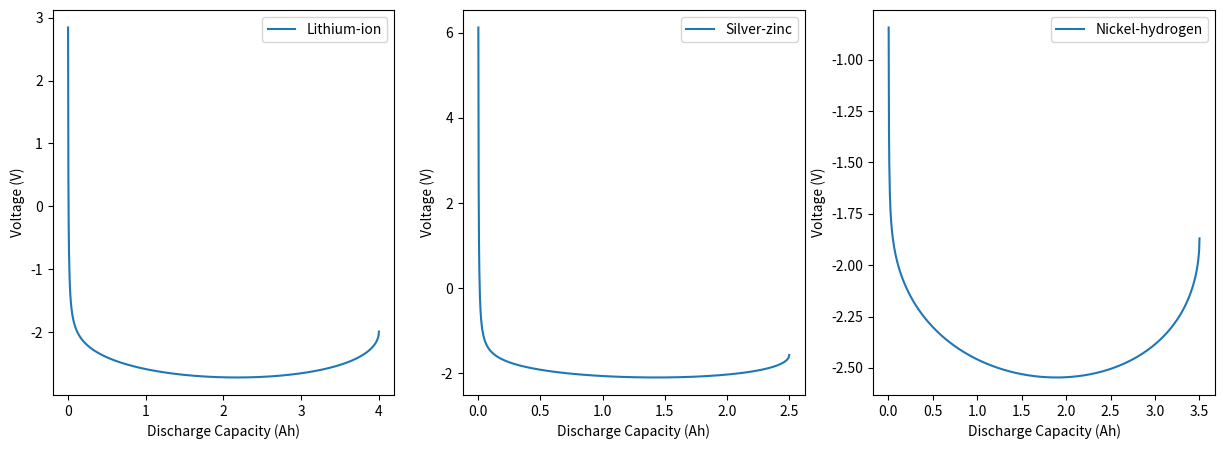

Source code (Python):
import matplotlib.pyplot as plt
import numpy as np

# Constants
q = 96485  # Coulombs
T = 298  # K
R = 8.314  # J/mol*K
Phi = 1e15  # Protons/m^2/s

# Lithium-ion battery parameters
C1 = 4.0  # Ah
C2 = 3.5  # Ah
R1 = 0.05  # ohm
R2 = 0.1  # ohm
K1 = 2.5e-4  # S/m
K2 = 1.5e-4  # S/m
D1 = 1.6e-10  # m^2/s
D2 = 1.2e-10  # m^2/s
sigma1 = 4000  # S/m^2
sigma2 = 3500  # S/m^2
epsilon1 = 0.3
epsilon2 = 0.2

# Silver-zinc battery parameters
C3 = 2.5  # Ah
C4 = 2.0  # Ah
R3 = 0.08  # ohm
R4 = 0.12  # ohm
K3 = 2.0e-4  # S/m
K4 = 1.0e-4  # S/m
D3 = 2.0e-10  # m^2/s
D4 = 1.5e-10  # m^2/s
sigma3 = 3500  # S/m^2
sigma4 = 3000  # S/m^2
epsilon3 = 0.25
epsilon4 = 0.15

# Nickel-hydrogen battery parameters
C5 = 3.5  # Ah
C6 = 3.0  # Ah
R5 = 0.06  # ohm
R6 = 0.08  # ohm
K5 = 1.5e-4  # S/m
K6 = 1.0e-4  # S/m
D5 = 1.8e-10  # m^2/s
D6 = 1.3e-10  # m^2/s
sigma5 = 3000  # S/m^2
sigma6 = 2500  # S/m^2
epsilon5 = 0.2
epsilon6 = 0.1

# Time
t = np.linspace(0, 3600, 1000)  # seconds

# Discharge capacity
Q1 = C1 * 3600  # Coulombs
Q2 = C2 * 3600  # Coulombs
Q3 = C3 * 3600  # Coulombs
Q4 = C4 * 3600  # Coulombs
Q5 = C5 * 3600  # Coulombs
Q6 = C6 * 3600  # Coulombs

# Irradiation function
def G(t):
    return Phi * t

# Voltage function for lithium-ion battery after irradiation
def V1(q1, t):
    n1 = q1 / Q1
    i1 = (C1 * n1) ** 0.5 / R1
    i2 = (C2 * (1 - n1)) ** 0.5 / R2
    c1 = i1 / (2 * K1 * epsilon1)
    c2 = i2 / (2 * K2 * epsilon2)
    dV1dt = -R * T / q1 * (c1 * sigma1 * D1 * epsilon1 + c2 * sigma2 * D2 * epsilon2)
    return -i1 * R1 - i2 * R2 - dV1dt

# Voltage function for silver-zinc battery after irradiation
def V2(q2, t):
    n2 = q2 / Q3
    i3 = (C3 * n2) ** 0.5 / R3
    i4 = (C4 * (1 - n2)) ** 0.5 / R4
    c3 = i3 / (2 * K3 * epsilon3)
    c4 = i4 / (2 * K4 * epsilon4)
    dV2dt = -R * T / q2 * (c3 * sigma3 * D3 * epsilon3 + c4 * sigma4 * D4 * epsilon4)
    return -i3 * R3 - i4 * R4 - dV2dt

# Voltage function for nickel-hydrogen battery after irradiation
def V3(q3, t):
    n3 = q3 / Q5
    i5 = (C5 * n3) ** 0.5 / R5
    i6 = (C6 * (1 - n3)) ** 0.5 / R6
    c5 = i5 / (2 * K5 * epsilon5)
    c6 = i6 / (2 * K6 * epsilon6)
    dV3dt = -R * T / (n3 * q) * (c5 * sigma5 * D5 * epsilon5 + c6 * sigma6 * D6 * epsilon6)
    return -i5 * R5 - i6 * R6 - dV3dt

# Plot the voltage as a function of the discharge capacity for each battery after irradiation
fig, (ax1, ax2, ax3) = plt.subplots(1, 3, figsize=(15,5))

q1 = np.linspace(0, Q1, 1000)
ax1.plot(q1/3600, V1(q1, t[-1]), label="Lithium-ion")
ax1.set_xlabel("Discharge Capacity (Ah)")
ax1.set_ylabel("Voltage (V)")
ax1.legend()

q2 = np.linspace(0, Q3, 1000)
ax2.plot(q2/3600, V2(q2, t[-1]), label="Silver-zinc")
ax2.set_xlabel("Discharge Capacity (Ah)")
ax2.set_ylabel("Voltage (V)")
ax2.legend()

q3 = np.linspace(0, Q5, 1000)
ax3.plot(q3/3600, V3(q3, t[-1]), label="Nickel-hydrogen")
ax3.set_xlabel("Discharge Capacity (Ah)")
ax3.set_ylabel("Voltage (V)")
ax3.legend()

plt.show()


